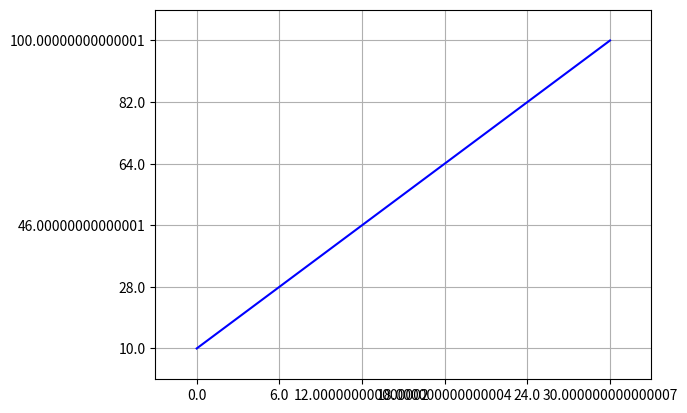

This chart was generated by the following Python code:
import matplotlib.pyplot as plt
import numpy as np
import sys
from scipy import interpolate

POINT_CLICK_RADIUS = 0.05


class CurveEditor(object):
    def __init__(self, points=None, title='', xmin=0, xmax=1, ymin=0, ymax=1):
        assert not points or isinstance(points, list)
        self.points = points if points else []
        self.xmin = xmin
        self.xmax = xmax
        self.ymin = ymin
        self.ymax = ymax

        fig = plt.figure()
        fig.suptitle(title)
        self.ax = fig.add_subplot(111)
        fig.canvas.mpl_connect('button_press_event', self.onclick)

        self.draw()

    def draw(self):
        self.ax.cla()
        if self.points:
            x, y = np.array(self.points).transpose()
        else:
            x, y = [], []
        x_curve = np.linspace(0, 1, num=500)
        self.ax.plot(x, y, 'rx', x_curve, self._evaluate(x_curve), 'b-')

        self.ax.set_xlim(-0.1, 1.1)
        self.ax.set_ylim(-0.1, 1.1)
        self.ax.grid(True)
        self.ax.set_xticklabels(
            [(self.xmax - self.xmin) * tick + self.xmin for tick in self.ax.get_xticks()]
        )
        self.ax.set_yticklabels(
            [(self.ymax - self.ymin) * tick + self.ymin for tick in self.ax.get_yticks()]
        )

        plt.show()

    def _evaluate(self, x_eval):
        if self.points:
            x, y = np.array(self.points).transpose()
        else:
            x, y = [], []

        if 0 not in x:
            x = np.append([0], x)
            y = np.append([0], y)
        if 1 not in x:
            x = np.append(x, [1])
            y = np.append(y, [1])

        curve = interpolate.InterpolatedUnivariateSpline(x, y, k=min(3, len(x) - 1))
        return np.clip(curve(x_eval), 0, 1)

    def evaluate(self, x_eval):
        x = (x_eval - self.xmin) / (self.xmax - self.xmin)
        return (self.ymax - self.ymin) * self._evaluate(x) + self.ymin

    def onclick(self, event):
        cx, cy = event.xdata, event.ydata
        print('Clicked ({}, {}).'.format(cx, cy))
        if not cx or not cy:
            return

        cx = max(0.0, min(1.0, cx))
        cy = max(0.0, min(1.0, cy))

        remove_point = None
        create_new = True
        for x, y in self.points:
            dx = cx - x
            dy = cy - y
            if dx * dx + dy * dy < POINT_CLICK_RADIUS * POINT_CLICK_RADIUS:
                remove_point = [x, y]
                create_new = False
                break
            if abs(dx) < POINT_CLICK_RADIUS:
                remove_point = [x, y]
                break

        if remove_point:
            self.points.remove(remove_point)

        if create_new:
            self.points.append([cx, cy])
            self.points = sorted(self.points)

        self.draw()


if __name__ == '__main__':
    sys.setrecursionlimit(1500)
    editor = CurveEditor(xmin=0, xmax=30, ymin=10, ymax=100)
